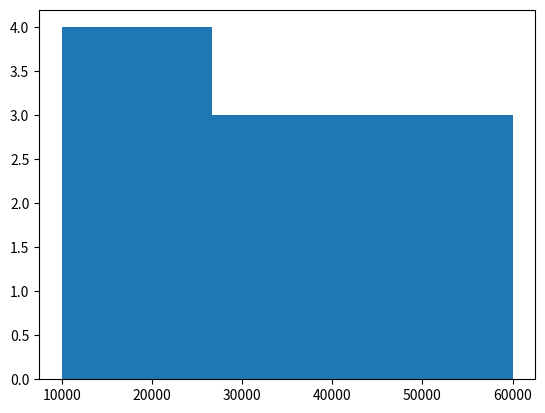

The script that saved this image:
# -*- coding: utf-8 -*-
"""
Created on Fri Nov  3 13:48:19 2017

[redacted]
"""

# -*- coding: utf-8 -*-
"""
Created on Fri Nov  3 13:21:40 2017

[redacted]
"""

import matplotlib.pyplot as plt

lst_life_exp = [30,40,50,60,70,80]
lst_gdp_cap=[10000,20000,30000,40000,50000,60000,10000,60000,25000,30000 ]
plt.hist(lst_gdp_cap,bins = 3)
plt.show()